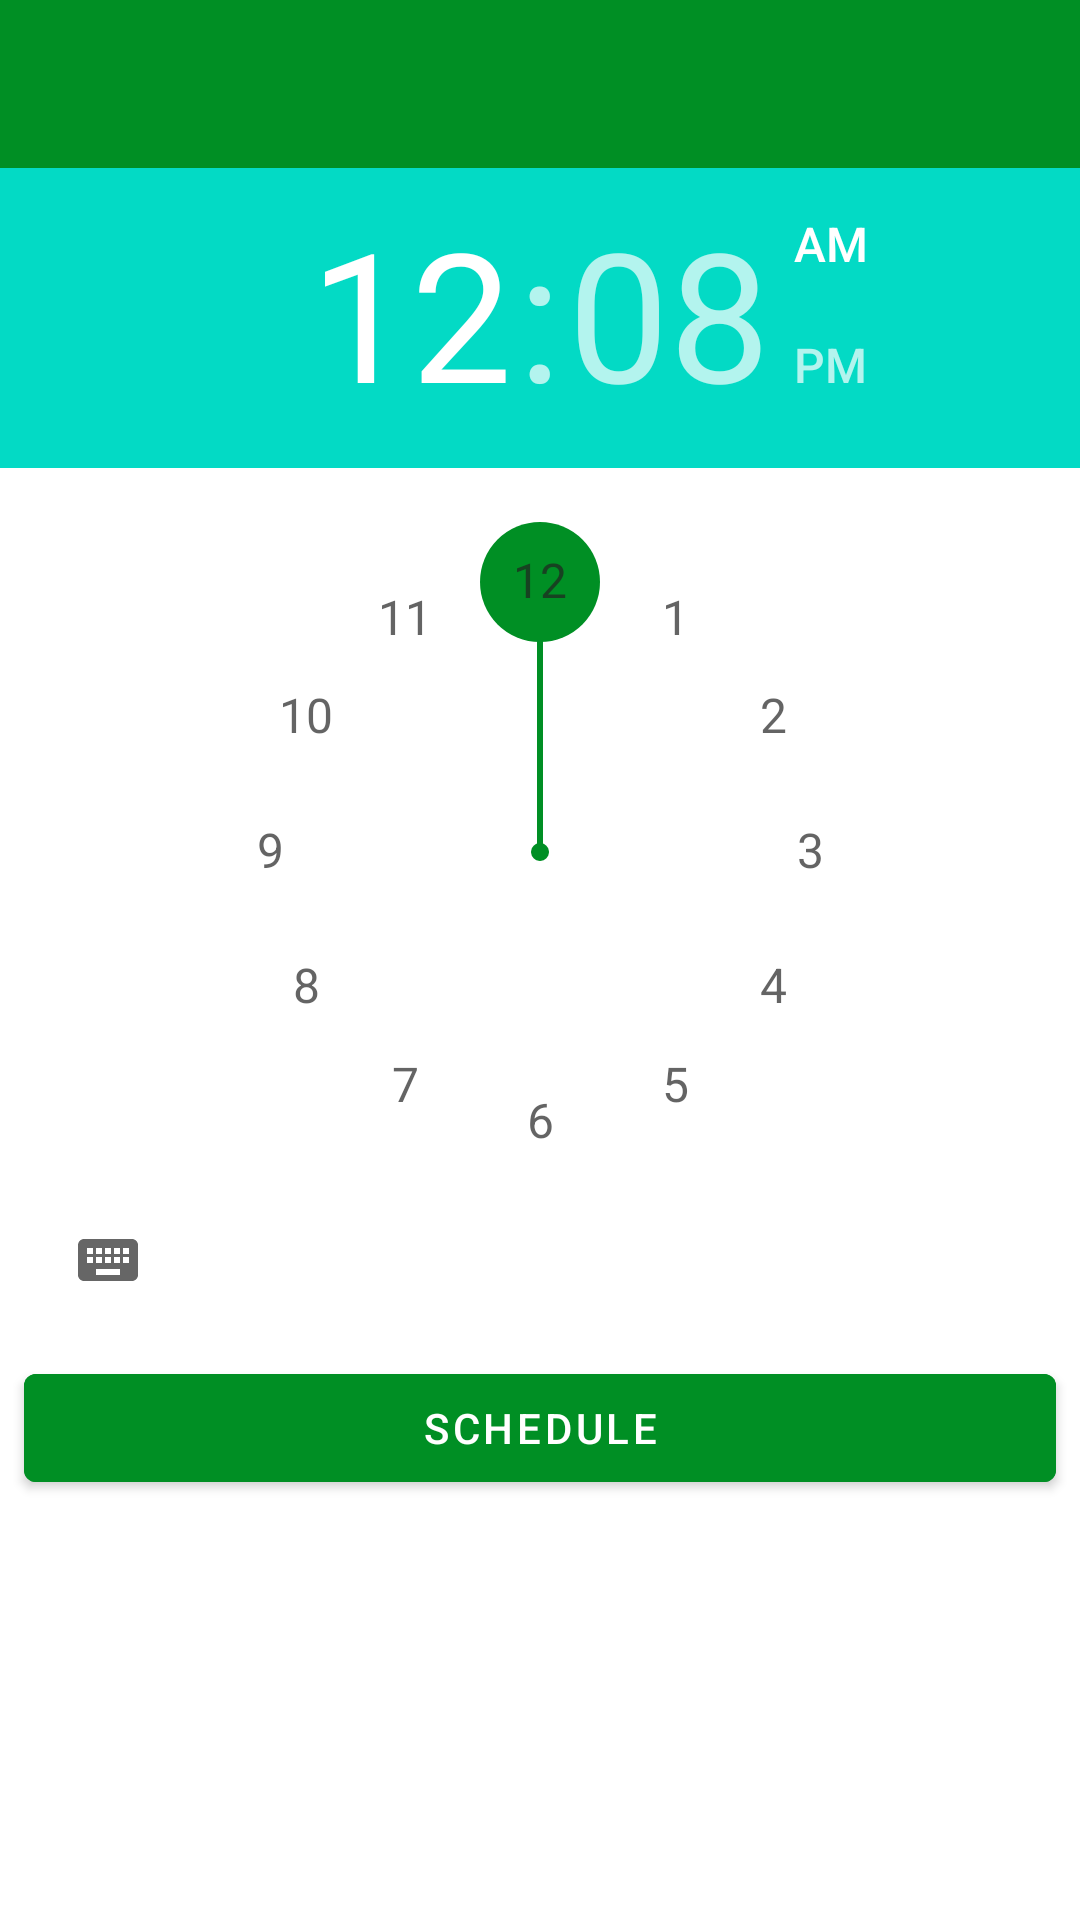

Android layout source for this screen:
<!-- AndroidManifest.xml: application theme Theme.7MinuteWorkout -->
<!-- res/layout/activity_schedule_workout.xml -->
<?xml version="1.0" encoding="utf-8"?>
<LinearLayout xmlns:android="http://schemas.android.com/apk/res/android"
    xmlns:app="http://schemas.android.com/apk/res-auto"
    xmlns:tools="http://schemas.android.com/tools"
    android:layout_width="match_parent"
    android:layout_height="match_parent"
    android:background="@color/white"
    android:orientation="vertical"
    tools:context=".ScheduleWorkout">

    <androidx.appcompat.widget.Toolbar
        android:id="@+id/toolbarSchedule"
        android:layout_width="match_parent"
        android:layout_height="?android:attr/actionBarSize"
        android:background="@color/colorAccent"
        android:theme="@style/ToolbarTheme"
        app:layout_constraintTop_toTopOf="parent"
        app:titleTextColor="@color/white" />

    <TimePicker
        android:id="@+id/time_picker"
        android:layout_width="wrap_content"
        android:layout_height="wrap_content"
        android:numbersBackgroundColor="@color/white"
        android:numbersTextColor="@color/colorPrimary"
        android:numbersSelectorColor="@color/colorAccent"

        />

    <Button
        android:id="@+id/schedule_btn"
        android:layout_width="match_parent"
        android:layout_height="wrap_content"
        android:layout_margin="8dp"
        android:backgroundTint="@color/colorAccent"
        android:text="Schedule"/>

</LinearLayout>
<!-- resources referenced by this layout -->
<resources>
  <color name="colorAccent">#008F24</color>
  <color name="colorPrimary">#B2212121</color>
  <color name="white">#FFFFFFFF</color>
  <style name="ToolbarTheme" parent="@style/ThemeOverlay.MaterialComponents.ActionBar">
              <item name="colorControlNormal">@color/toolbar_color_control_normal</item>
          </style>
  <style name="Theme.7MinuteWorkout" parent="Theme.MaterialComponents.DayNight.NoActionBar">
          
          <item name="colorPrimary">@color/purple_500</item>
          <item name="colorPrimaryVariant">@color/purple_700</item>
          <item name="colorOnPrimary">@color/white</item>
          
          <item name="colorSecondary">@color/teal_200</item>
          <item name="colorSecondaryVariant">@color/teal_700</item>
          <item name="colorOnSecondary">@color/black</item>
          
          <item name="android:statusBarColor" tools:targetApi="l">?attr/colorPrimaryVariant</item>
      </style>
  <color name="toolbar_color_control_normal">#000000</color>
  <color name="purple_500">#FF6200EE</color>
  <color name="purple_700">#FF3700B3</color>
  <color name="teal_200">#FF03DAC5</color>
  <color name="teal_700">#FF018786</color>
  <color name="black">#FF000000</color>
</resources>
